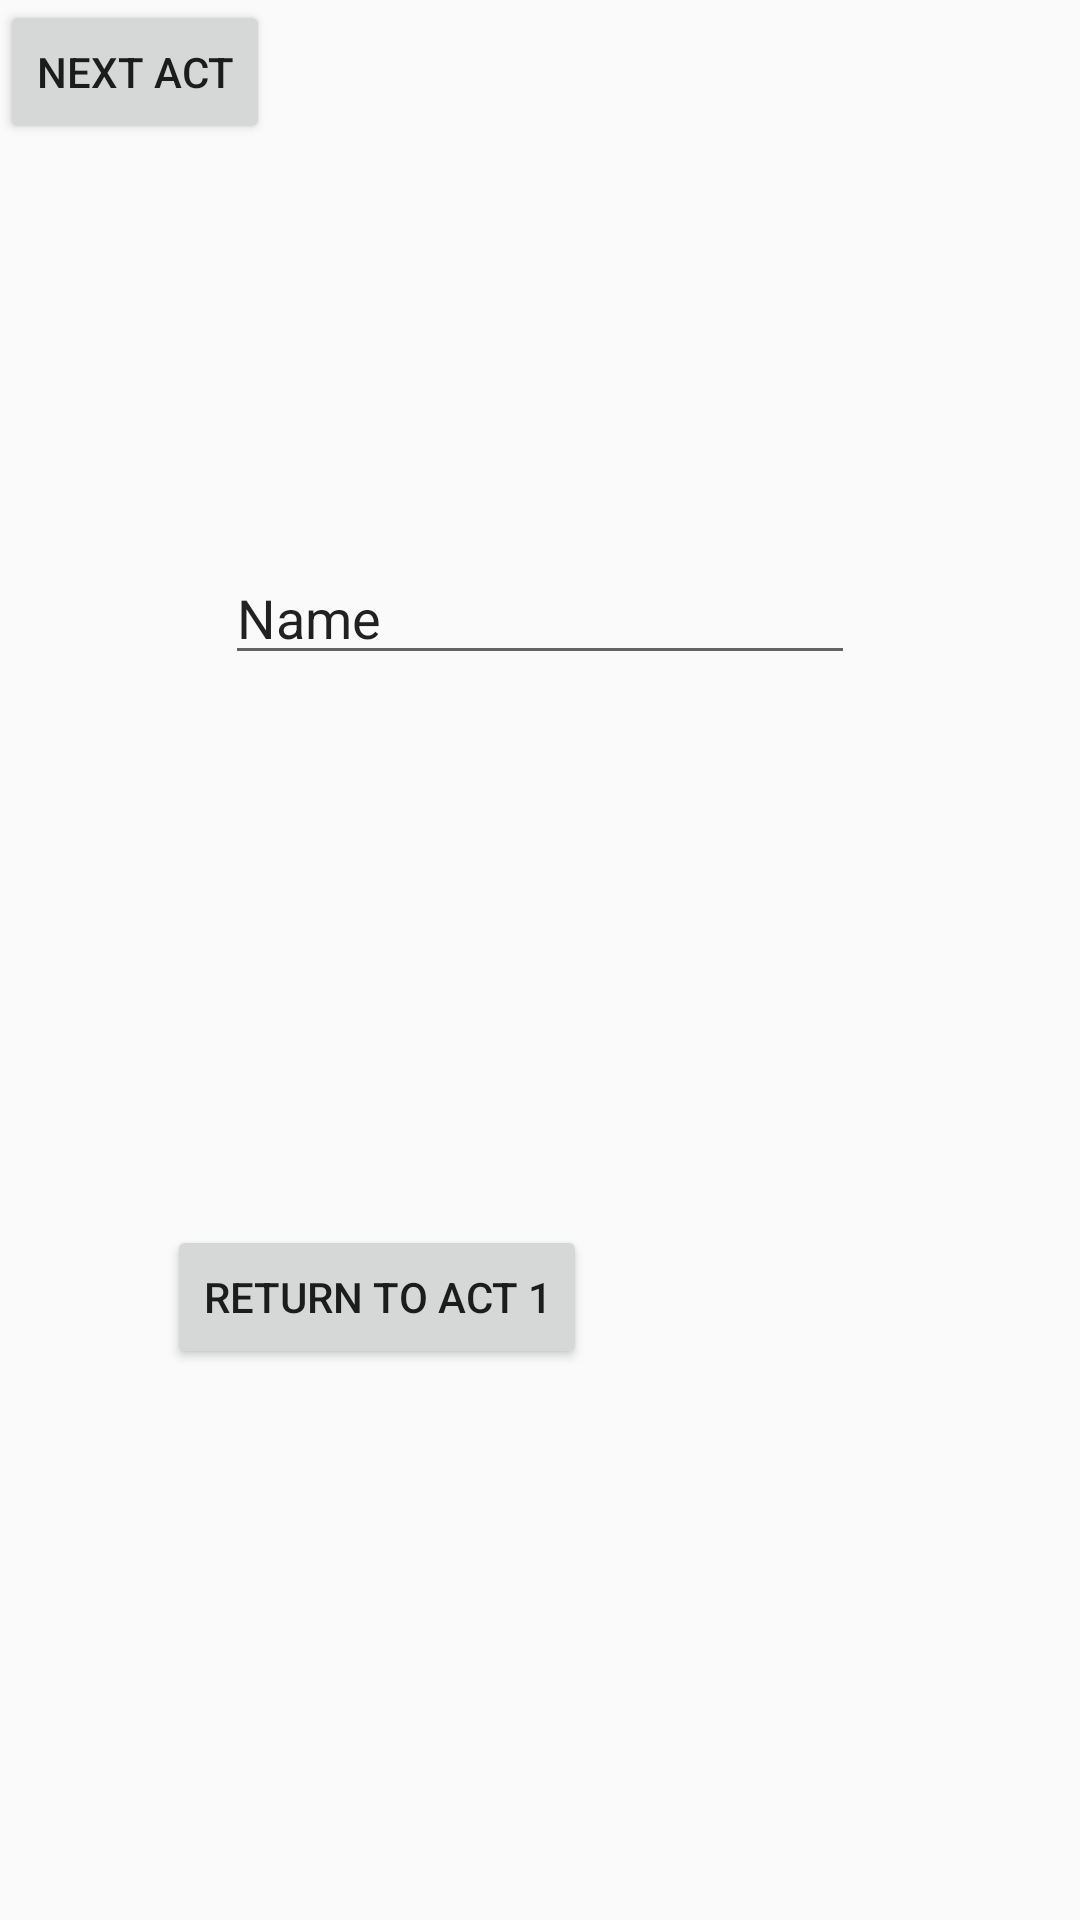

Layout XML and referenced resources for this Android screen:
<!-- AndroidManifest.xml: application theme Theme.AppCompat.DayNight -->
<!-- res/layout/activity_intro.xml -->
<?xml version="1.0" encoding="utf-8"?>
<androidx.constraintlayout.widget.ConstraintLayout xmlns:android="http://schemas.android.com/apk/res/android"
    xmlns:app="http://schemas.android.com/apk/res-auto"
    xmlns:tools="http://schemas.android.com/tools"
    android:layout_width="match_parent"
    android:layout_height="match_parent">

    <EditText
        android:id="@+id/editTextTextPersonName2"
        android:layout_width="wrap_content"
        android:layout_height="wrap_content"
        android:ems="10"
        android:inputType="textPersonName"
        android:text="Name"
        app:layout_constraintBottom_toTopOf="@+id/button2"
        app:layout_constraintEnd_toEndOf="parent"
        app:layout_constraintHorizontal_bias="0.5"
        app:layout_constraintStart_toStartOf="parent"
        app:layout_constraintTop_toTopOf="parent" />

    <Button
        android:id="@+id/button2"
        android:layout_width="wrap_content"
        android:layout_height="wrap_content"
        android:text="Return To Act 1"
        app:layout_constraintBottom_toBottomOf="parent"
        app:layout_constraintEnd_toEndOf="parent"
        app:layout_constraintHorizontal_bias="0.253"
        app:layout_constraintStart_toStartOf="parent"
        app:layout_constraintTop_toBottomOf="@+id/editTextTextPersonName2" />

    <Button
        android:id="@+id/button6"
        android:layout_width="wrap_content"
        android:layout_height="wrap_content"
        android:text="Next Act"
        tools:layout_editor_absoluteX="267dp"
        tools:layout_editor_absoluteY="470dp" />
</androidx.constraintlayout.widget.ConstraintLayout>
<!-- resources referenced by this layout -->
<resources>

</resources>
